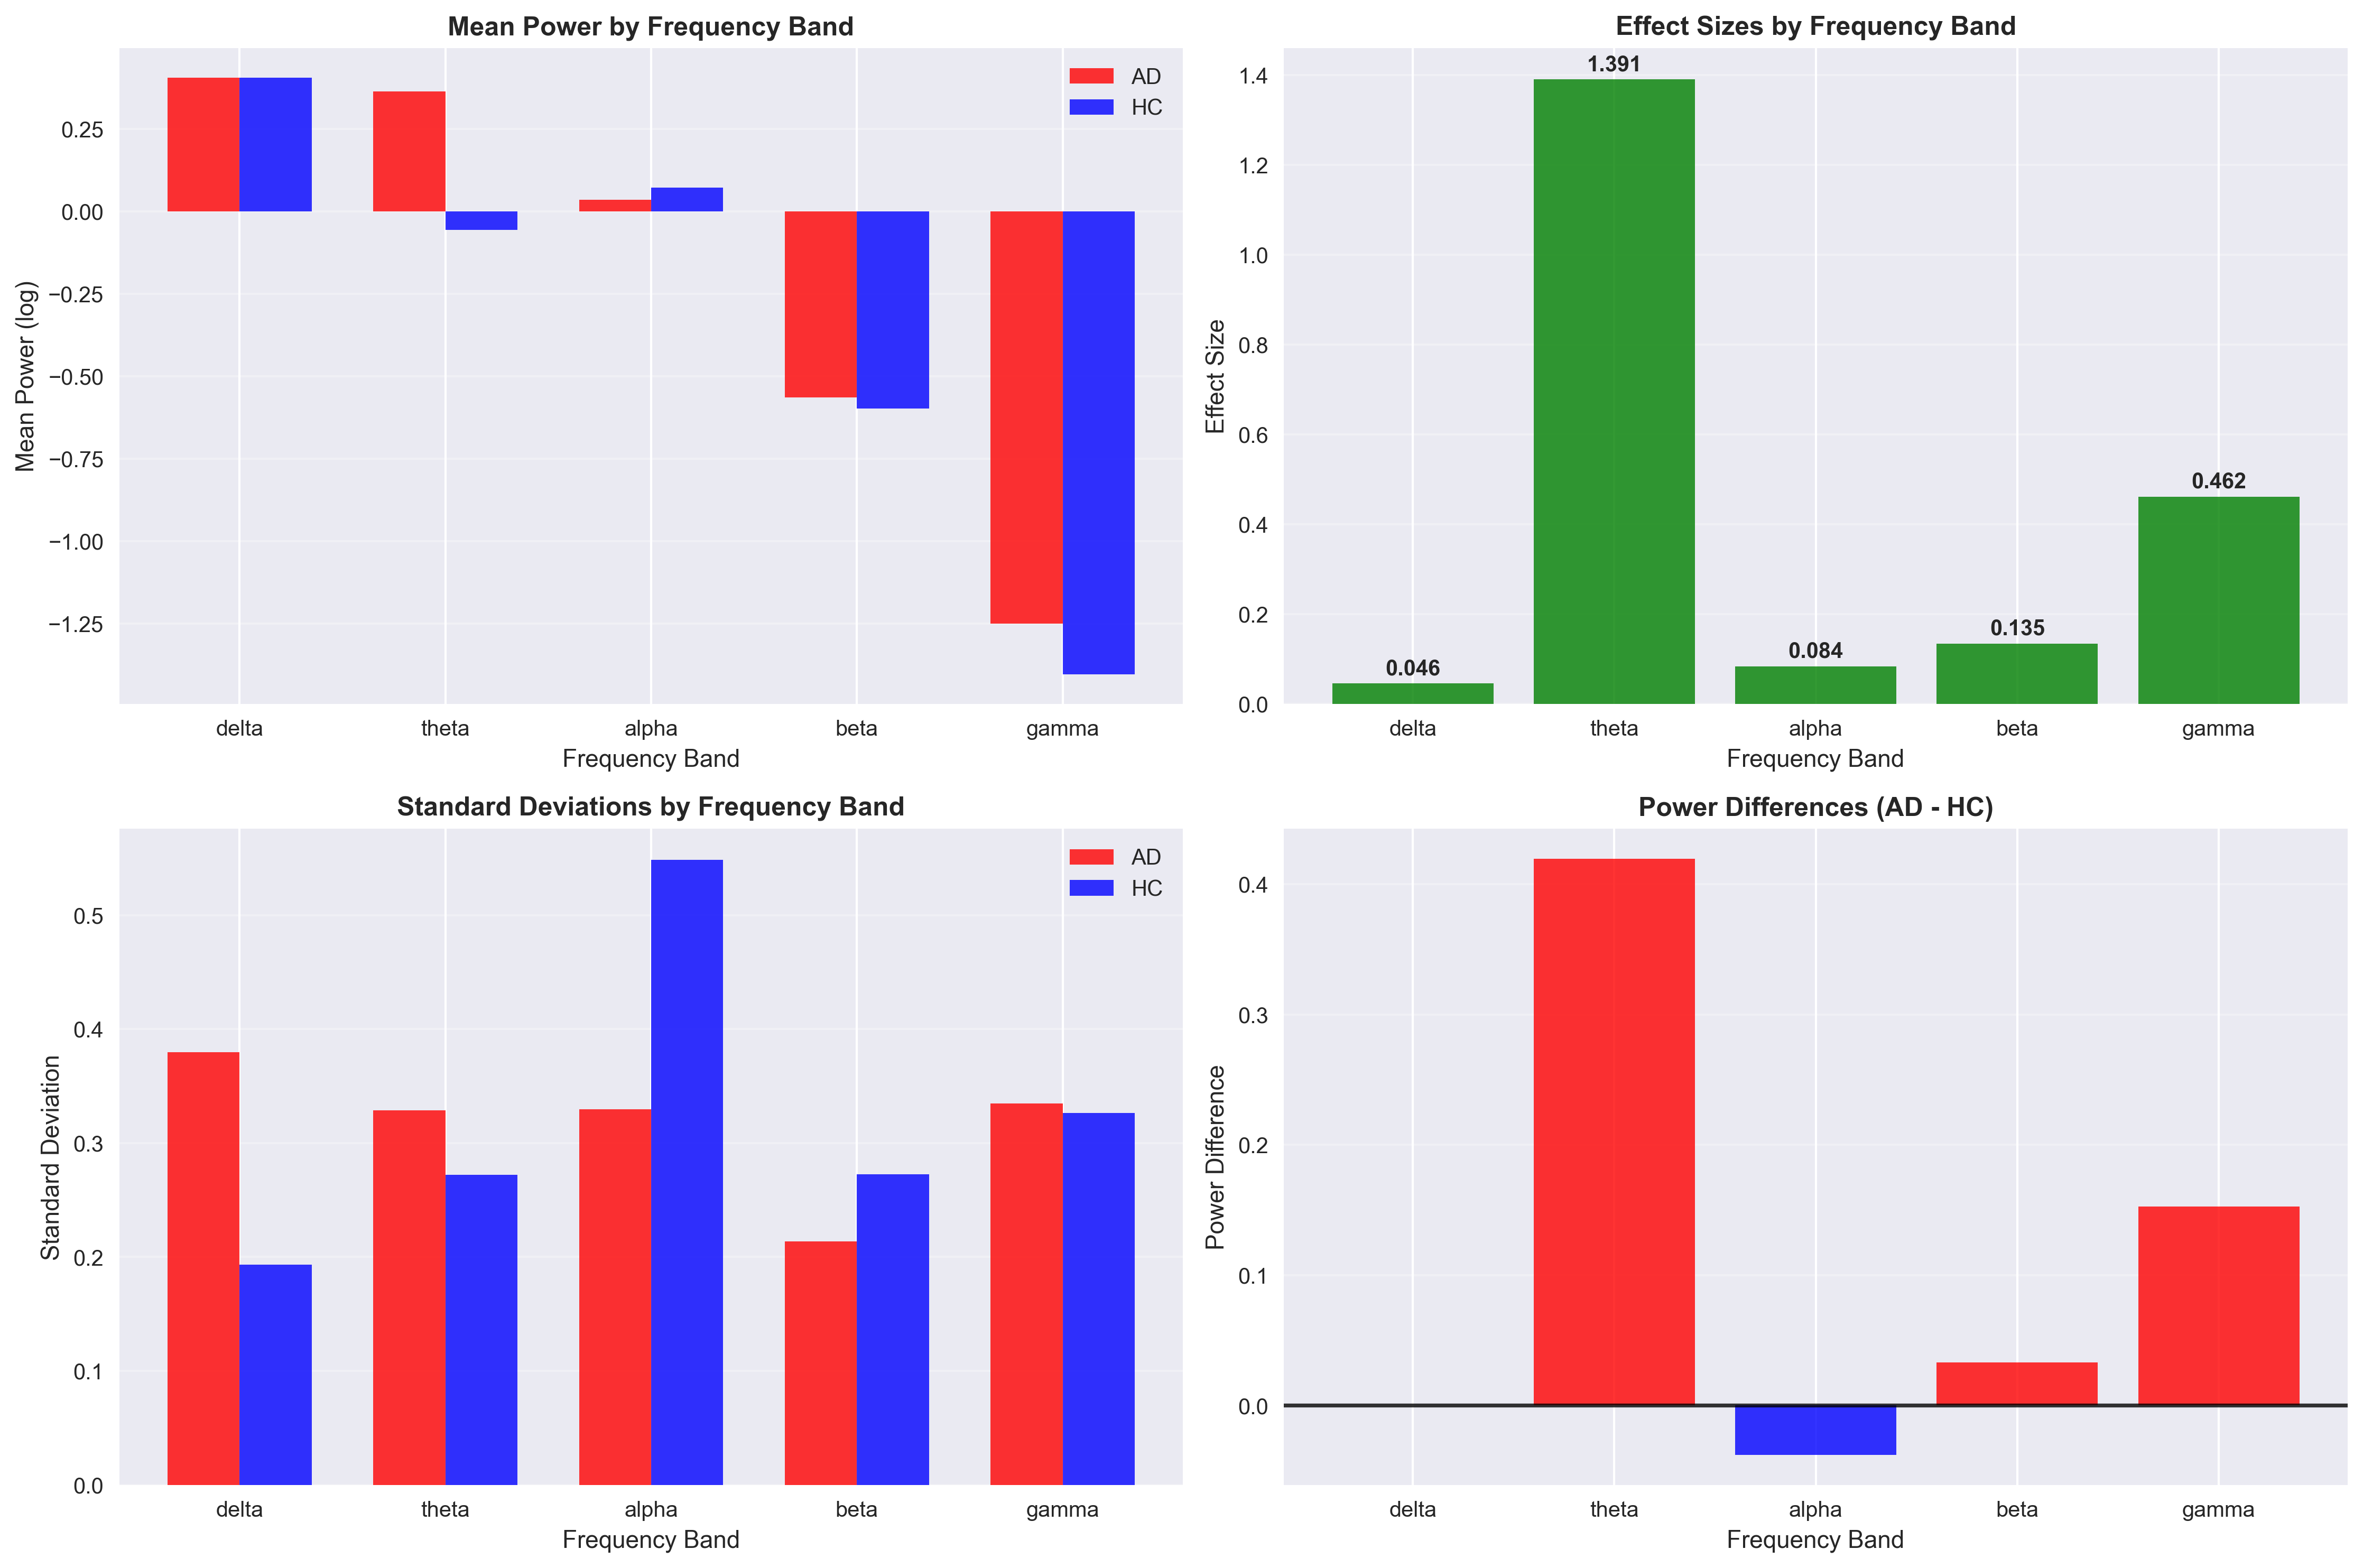

The data file committed next to this chart (first rows):
, band, sequence, ad_mean, hc_mean, ad_std, hc_std, effect_size
delta_T1, delta, 1, 0.4152, 0.401, 0.3695, 0.1974, 0.04784
theta_T1, theta, 1, 0.3668, -0.05898, 0.33, 0.2792, 1.393
alpha_T1, alpha, 1, 0.03467, 0.0653, 0.3362, 0.5432, 0.06781
beta_T1, beta, 1, -0.5635, -0.6004, 0.2145, 0.27, 0.1511
gamma_T1, gamma, 1, -1.247, -1.402, 0.3394, 0.3216, 0.4707
delta_T2, delta, 2, 0.3931, 0.4066, 0.39, 0.1887, 0.04395
theta_T2, theta, 2, 0.3592, -0.05429, 0.3275, 0.2647, 1.389
alpha_T2, alpha, 2, 0.03312, 0.07859, 0.3228, 0.5534, 0.1004
beta_T2, beta, 2, -0.5658, -0.5949, 0.2125, 0.2748, 0.1184
gamma_T2, gamma, 2, -1.255, -1.404, 0.3299, 0.3309, 0.453
